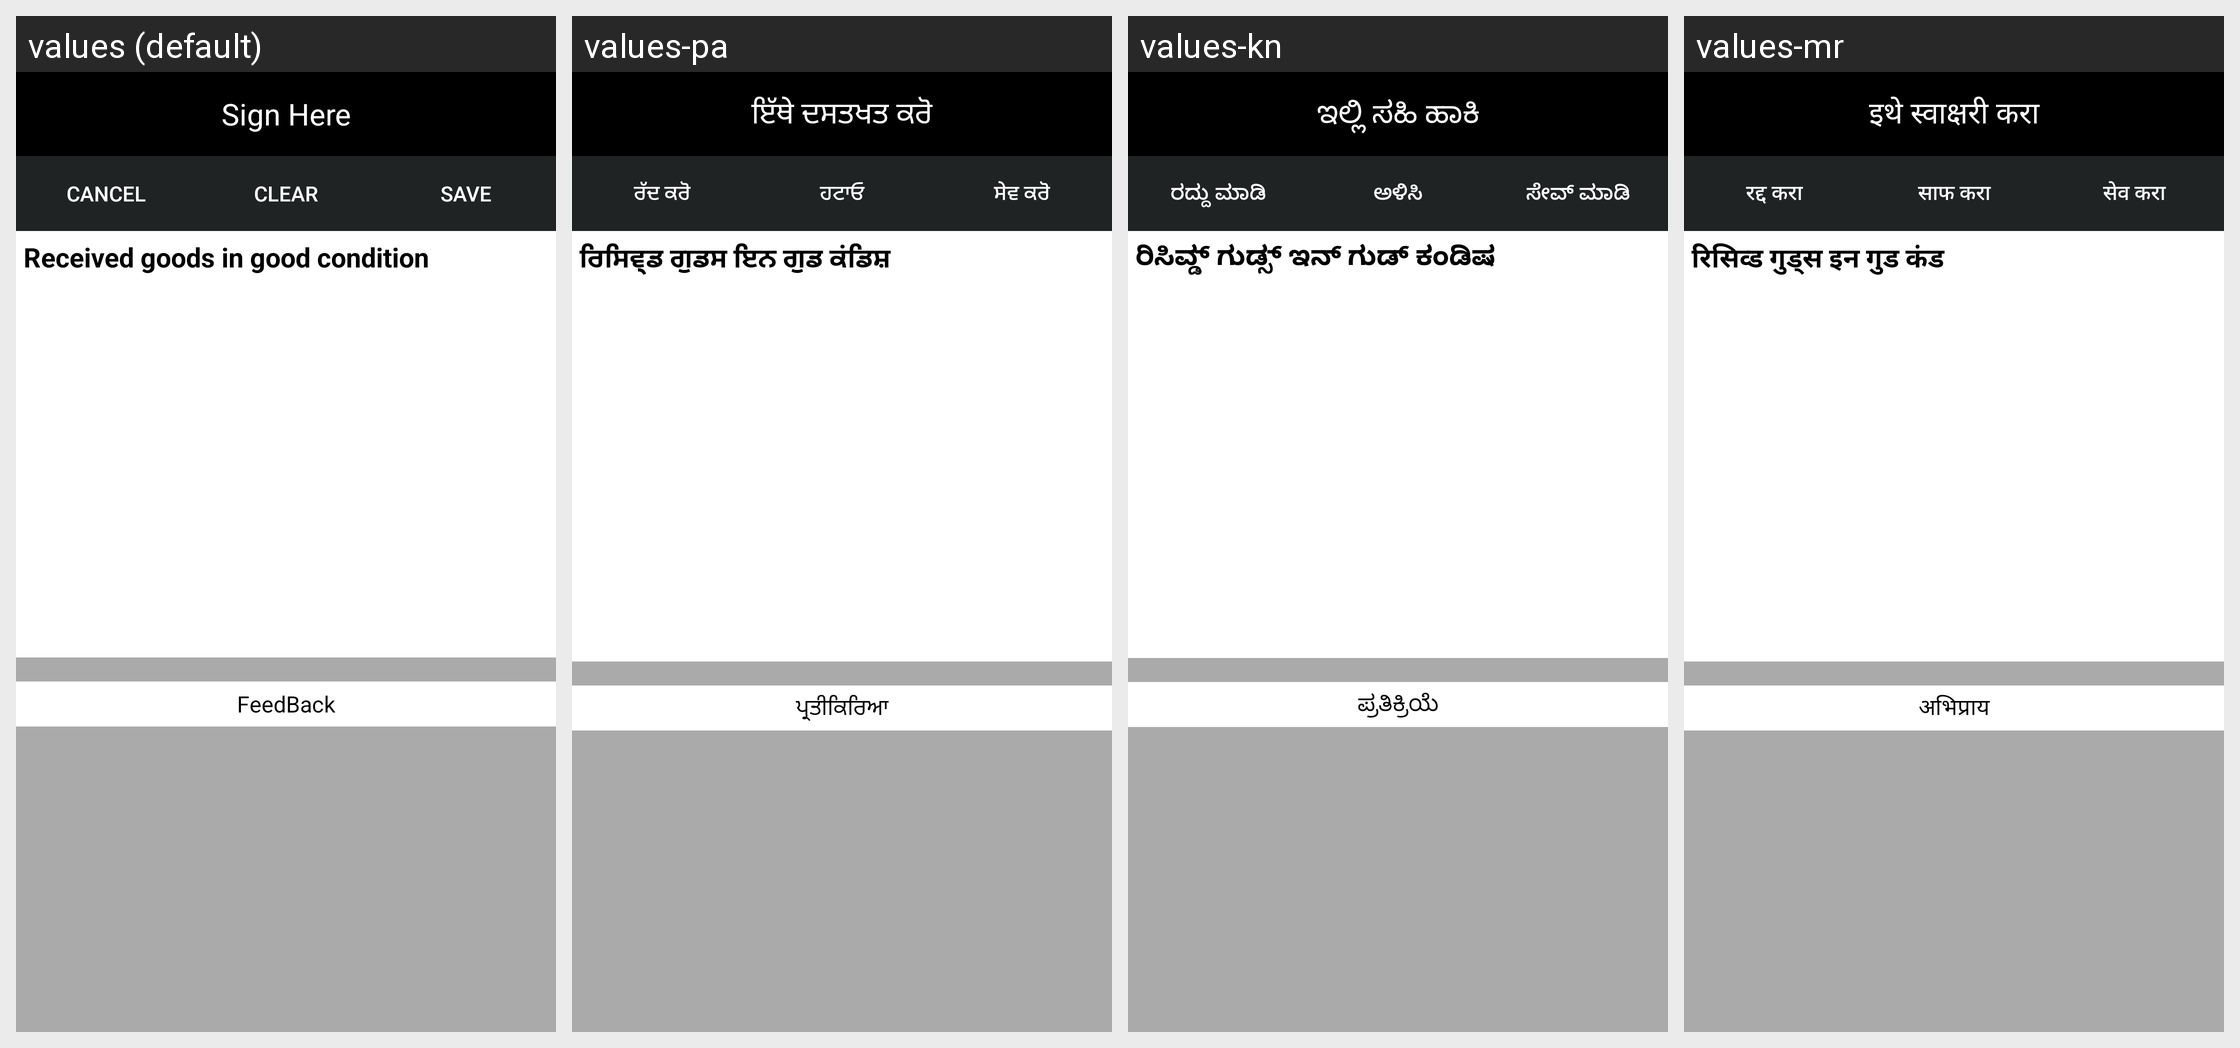

Strings drawn on this Android screen and how each of the app's shown locales translates them:
Android screen res/layout/activity_signature.xml rendered under 4 locales, left to right: values (default), values-pa, values-kn, values-mr. Device: Nexus 5 (rendered at 1080×1920; each locale shown at half size, 540×960, under a caption strip naming it); theme AppTheme.
Other locales in the repository, not shown: values-as, values-be, values-en, values-hi, values-or, values-ta, values-te.
Strings drawn on this screen, with the default value and each locale's value (text and hints the layout hard-codes, and strings that could not be matched under every locale, appear in the picture but are not listed):

sign_here_title
  values: Sign Here
  values-pa: ਇੱਥੇ ਦਸਤਖਤ ਕਰੋ
  values-kn: ಇಲ್ಲಿ ಸಹಿ ಹಾಕಿ
  values-mr: इथे स्वाक्षरी करा

hint_cancel
  values: Cancel
  values-pa: ਰੱਦ ਕਰੋ
  values-kn: ರದ್ದು ಮಾಡಿ
  values-mr: रद्द करा

hint_clear
  values: Clear
  values-pa: ਹਟਾਓ
  values-kn: ಅಳಿಸಿ
  values-mr: साफ करा

hint_save
  values: Save
  values-pa: ਸੇਵ ਕਰੋ
  values-kn: ಸೇವ್ ಮಾಡಿ
  values-mr: सेव करा

sign_received_condition
  values: Received goods in good condition
  values-pa: ਰਿਸਿਵ੍ਡ ਗੁਡਸ ਇਨ ਗੁਡ ਕਂਡਿਸ਼
  values-kn: ರಿಸಿವ್ಡ್ ಗುಡ್ಸ್ ಇನ್ ಗುಡ್ ಕಂಡಿಷ
  values-mr: रिसिव्ड गुड्स इन गुड कंड

feed_back
  values: FeedBack
  values-pa: ਪ੍ਰਤੀਕਿਰਿਆ
  values-kn: ಪ್ರತಿಕ್ರಿಯೆ
  values-mr: अभिप्राय
